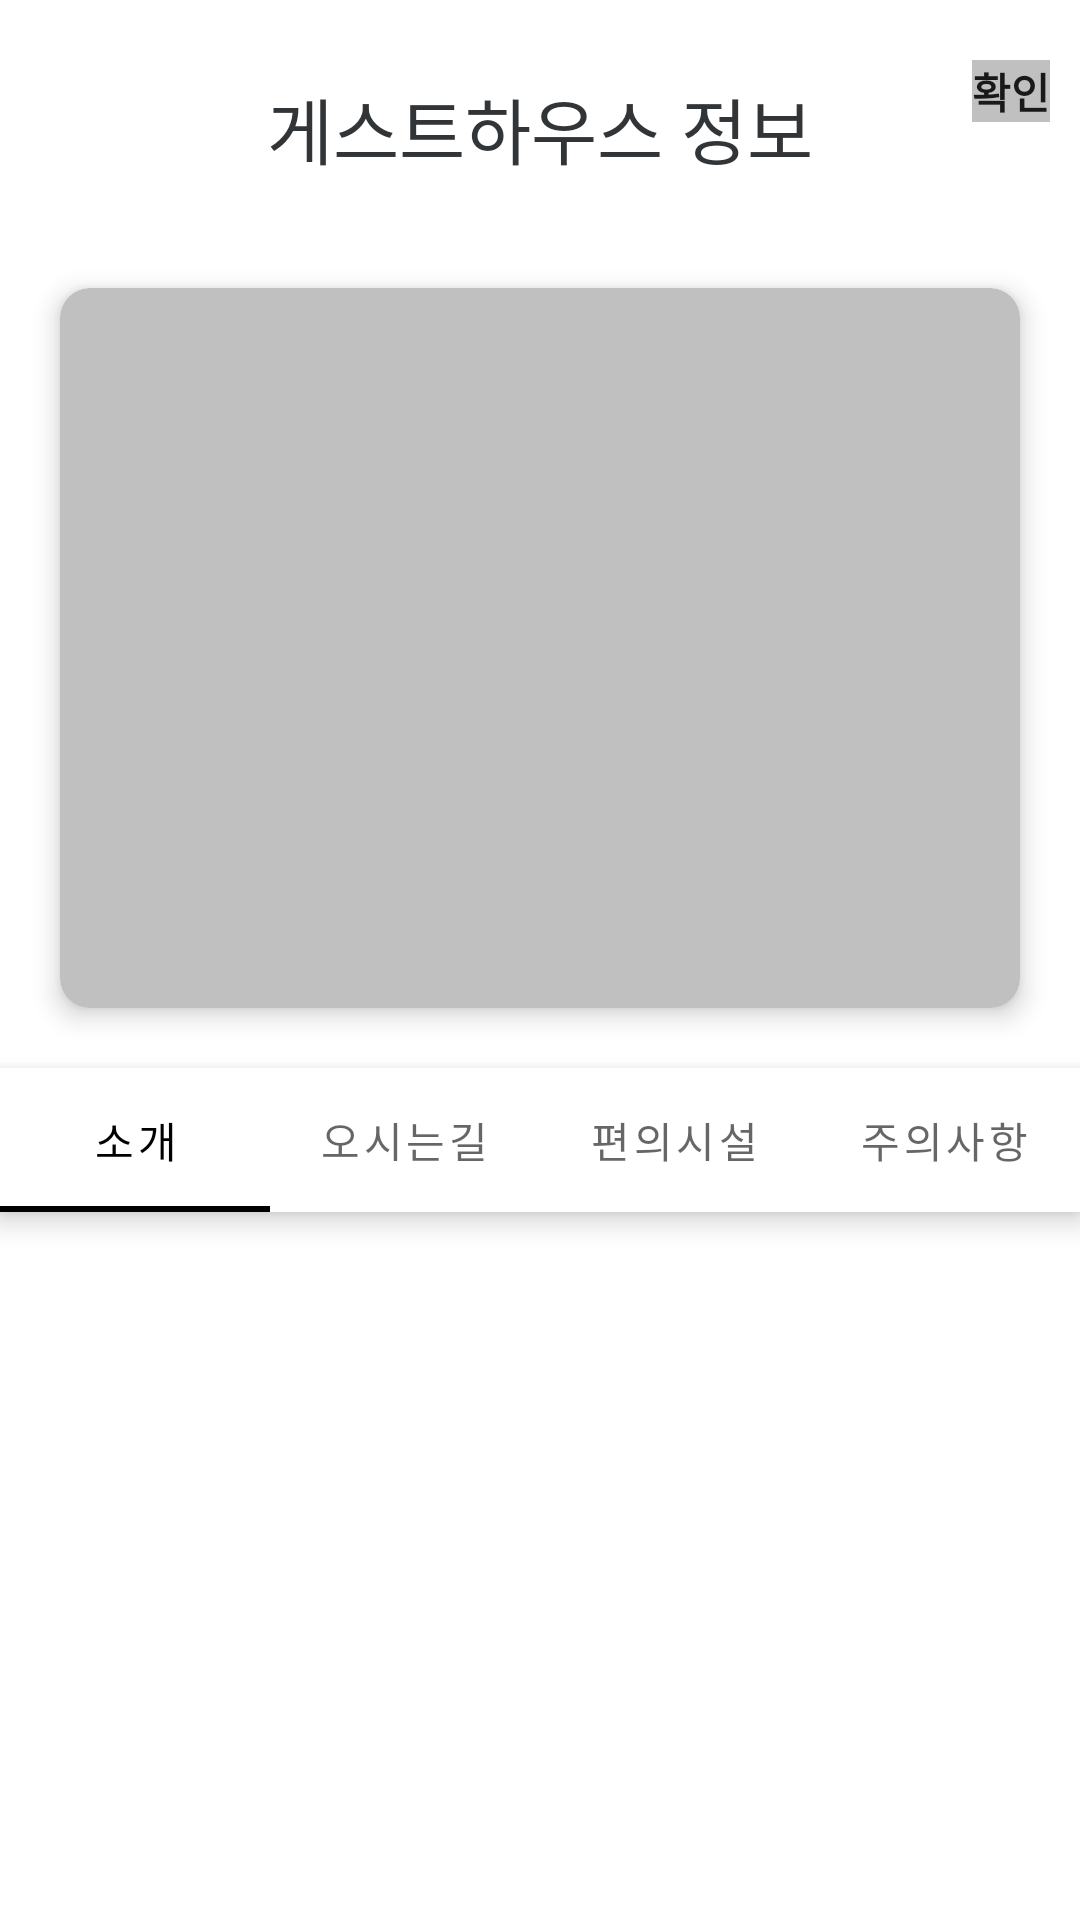

Produce the Android XML layout that renders to this screen, including the resource entries it uses.
<!-- AndroidManifest.xml: application theme Theme.TripPlan -->
<!-- res/layout/fragment_detail.xml -->
<?xml version="1.0" encoding="utf-8"?>
<androidx.constraintlayout.widget.ConstraintLayout xmlns:android="http://schemas.android.com/apk/res/android"
    xmlns:app="http://schemas.android.com/apk/res-auto"
    xmlns:tools="http://schemas.android.com/tools"
    android:layout_width="match_parent"
    android:layout_height="match_parent"
    android:background="@color/white"
    android:elevation="12dp"
    tools:context=".detail.DetailFragment">

    <TextView
        android:id="@+id/title"
        android:layout_width="wrap_content"
        android:layout_height="wrap_content"
        android:layout_marginTop="25dp"
        android:text="게스트하우스 정보"
        android:textAlignment="center"
        android:textColor="#323537"
        android:textSize="24sp"
        app:layout_constraintEnd_toEndOf="parent"
        app:layout_constraintStart_toStartOf="parent"
        app:layout_constraintTop_toTopOf="parent" />

    <Button
        android:layout_width="wrap_content"
        android:layout_height="wrap_content"
        android:id="@+id/submitBtn"
        android:text="확인"
        android:textStyle="bold"
        android:textSize="14sp"
        android:textAlignment="center"
        android:layout_marginEnd="10dp"
        android:layout_marginTop="20dp"
        app:layout_constraintEnd_toEndOf="parent"
        app:layout_constraintTop_toTopOf="parent"/>


    <ImageView
        android:id="@+id/back_button"
        android:layout_width="wrap_content"
        android:layout_height="wrap_content"
        android:layout_marginStart="35dp"
        android:layout_marginTop="28dp"
        android:src="@drawable/ic_back"
        app:layout_constraintStart_toStartOf="parent"
        app:layout_constraintTop_toTopOf="parent" />

    <ImageView
        android:id="@+id/guest_iv"
        android:layout_width="320dp"
        android:layout_height="240dp"
        android:layout_marginTop="36dp"
        android:background="@drawable/rounded_rectangle_background_blue"
        android:clipToOutline="true"
        android:elevation="5dp"
        android:scaleType="centerCrop"
        app:layout_constraintEnd_toEndOf="parent"
        app:layout_constraintStart_toStartOf="parent"
        app:layout_constraintTop_toBottomOf="@+id/title" />

    <TextView
        android:id="@+id/guest_name_tv"
        android:layout_width="wrap_content"
        android:layout_height="wrap_content"
        android:layout_marginHorizontal="30dp"
        android:layout_marginBottom="44dp"
        android:elevation="15dp"
        android:maxWidth="260dp"
        android:textColor="#FFFFFF"
        android:textSize="24sp"
        app:layout_constraintBottom_toBottomOf="@+id/guest_iv"
        app:layout_constraintEnd_toEndOf="@id/guest_iv"
        app:layout_constraintHorizontal_bias="0"
        app:layout_constraintStart_toStartOf="@+id/guest_iv" />

    <TextView
        android:id="@+id/guest_code"
        android:layout_width="wrap_content"
        android:layout_height="wrap_content"
        android:layout_marginBottom="20dp"
        android:elevation="15dp"
        android:textColor="#FFFFFF"
        android:textSize="14sp"
        app:layout_constraintBottom_toBottomOf="@+id/guest_iv"
        app:layout_constraintStart_toStartOf="@+id/guest_name_tv" />

    <TextView
        android:id="@+id/guest_vendor"
        android:layout_width="wrap_content"
        android:layout_height="wrap_content"
        android:layout_marginStart="17dp"
        android:elevation="15dp"
        android:textColor="#FFFFFF"
        android:textSize="14sp"
        app:layout_constraintBaseline_toBaselineOf="@+id/guest_code"
        app:layout_constraintStart_toEndOf="@+id/guest_code" />

    <ImageView
        android:id="@+id/heart_iv"
        android:layout_width="wrap_content"
        android:layout_height="wrap_content"
        android:layout_marginEnd="14dp"
        android:layout_marginBottom="34dp"
        android:src="@drawable/ic_heart"
        app:layout_constraintBottom_toBottomOf="@+id/guest_iv"
        app:layout_constraintEnd_toEndOf="@+id/guest_iv" />

    <com.google.android.material.tabs.TabLayout
        android:id="@+id/tab_layout"
        android:layout_width="0dp"
        android:layout_height="wrap_content"
        android:layout_marginTop="20dp"
        android:elevation="5dp"
        app:layout_constraintBottom_toBottomOf="parent"
        app:layout_constraintEnd_toEndOf="parent"
        app:layout_constraintStart_toStartOf="parent"
        app:layout_constraintTop_toBottomOf="@id/guest_iv"
        app:layout_constraintVertical_bias="0">

        <com.google.android.material.tabs.TabItem
            android:layout_width="wrap_content"
            android:layout_height="wrap_content"
            android:text="소개" />

        <com.google.android.material.tabs.TabItem
            android:layout_width="wrap_content"
            android:layout_height="wrap_content"
            android:text="오시는길" />

        <com.google.android.material.tabs.TabItem
            android:layout_width="wrap_content"
            android:layout_height="wrap_content"
            android:text="편의시설" />

        <com.google.android.material.tabs.TabItem
            android:layout_width="wrap_content"
            android:layout_height="wrap_content"
            android:text="주의사항" />

    </com.google.android.material.tabs.TabLayout>
    <androidx.viewpager2.widget.ViewPager2
        android:id="@+id/view_pager"
        android:layout_width="0dp"
        android:layout_height="0dp"
        android:layout_marginTop="10dp"
        app:layout_constraintBottom_toBottomOf="parent"
        app:layout_constraintEnd_toEndOf="parent"
        app:layout_constraintStart_toStartOf="parent"
        app:layout_constraintTop_toBottomOf="@id/tab_layout" />
</androidx.constraintlayout.widget.ConstraintLayout>
<!-- resources referenced by this layout -->
<resources>
  <color name="white">#FFFFFF</color>
  <!-- drawable rounded_rectangle_background_blue (drawable) -->
  <?xml version="1.0" encoding="utf-8"?>
  <shape xmlns:android="http://schemas.android.com/apk/res/android"
      android:shape="rectangle">
      <solid android:color="#C0C0C0" />
      <corners android:radius="10dp" />
  </shape>
  <style name="Theme.TripPlan" parent="Base.Theme.TripPlan" />
  <style name="Base.Theme.TripPlan" parent="Theme.MaterialComponents.Light.NoActionBar">
          <item name="colorPrimary">@color/black</item>
          <item name="colorPrimaryDark">@color/black</item>
          <item name="colorOnPrimary">@color/white</item> 
          <item name="colorOnSecondary">@color/white</item> 
          <item name="buttonStyle">@style/CustomButtonStyle</item> 
          
          
      </style>
  <color name="black">#000000</color>
  <style name="CustomButtonStyle">
          <item name="android:background">#C0C0C0</item>
      </style>
</resources>
